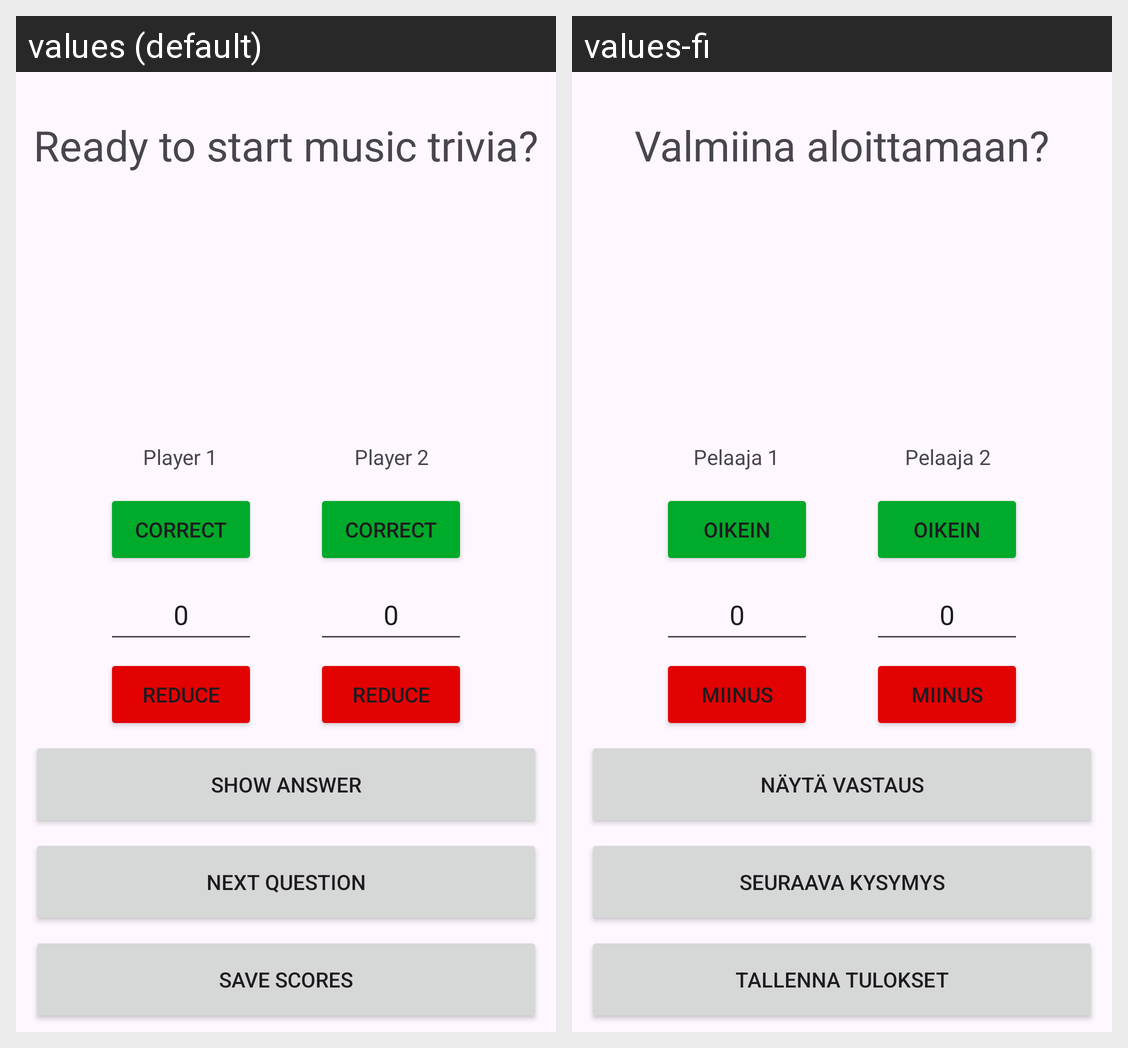

Strings drawn on this Android screen and how each of the app's shown locales translates them:
Android screen res/layout/activity_trivia.xml rendered under 2 locales, left to right: values (default), values-fi. Device: Nexus 5 (rendered at 1080×1920; each locale shown at half size, 540×960, under a caption strip naming it); theme Theme.Harjoitusprojekti.
Strings drawn on this screen, with the default value and each locale's value (text and hints the layout hard-codes, and strings that could not be matched under every locale, appear in the picture but are not listed):

ready_to_start_music_trivia
  values: Ready to start music trivia?
  values-fi: Valmiina aloittamaan?

plus
  values: Correct
  values-fi: Oikein

minus
  values: Reduce
  values-fi: Miinus

_0
  values: 0
  values-fi: 0  [not translated; the default value is used]

next_question
  values: Next question
  values-fi: Seuraava kysymys

save_scores
  values: Save scores
  values-fi: Tallenna tulokset

show_answer
  values: Show answer
  values-fi: Näytä vastaus

player_1
  values: Player 1
  values-fi: Pelaaja 1

player_2
  values: Player 2
  values-fi: Pelaaja 2
